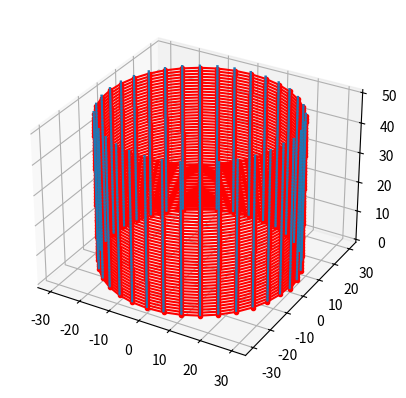

This figure's Python source: (Note: this script raises an exception after producing the figure.)
import numpy as np
import matplotlib.pyplot as plt
from matplotlib import cm


wall_radius=30
layer_height=1
num_layers=50

radius_distance=np.pi/180

points_per_layer=int(np.pi*2/radius_distance)
curve_dense=np.zeros((num_layers*points_per_layer,6))

for layer in range(num_layers):
	angles=np.linspace(0,np.pi*2,num=points_per_layer,endpoint=False)
	curve_dense[layer*points_per_layer:(layer+1)*points_per_layer,0]=np.cos(angles)*wall_radius
	curve_dense[layer*points_per_layer:(layer+1)*points_per_layer,1]=np.sin(angles)*wall_radius


	curve_dense[layer*points_per_layer:(layer+1)*points_per_layer,2]=np.linspace(layer*layer_height,(layer+1)*layer_height,num=points_per_layer)

curve_dense[:,-1]=np.ones(len(curve_dense))


vis_step=10
fig, ax = plt.subplots(subplot_kw={"projection": "3d"})
ax.plot3D(curve_dense[::vis_step,0],curve_dense[::vis_step,1],curve_dense[::vis_step,2],'r.-')
ax.quiver(curve_dense[::vis_step,0],curve_dense[::vis_step,1],curve_dense[::vis_step,2],curve_dense[::vis_step,3],curve_dense[::vis_step,4],curve_dense[::vis_step,5],length=1, normalize=True)
plt.show()

for layer in range(num_layers):
	np.savetxt('curve_sliced/'+str(layer)+'.csv',curve_dense[layer*points_per_layer:(layer+1)*points_per_layer],delimiter=',')